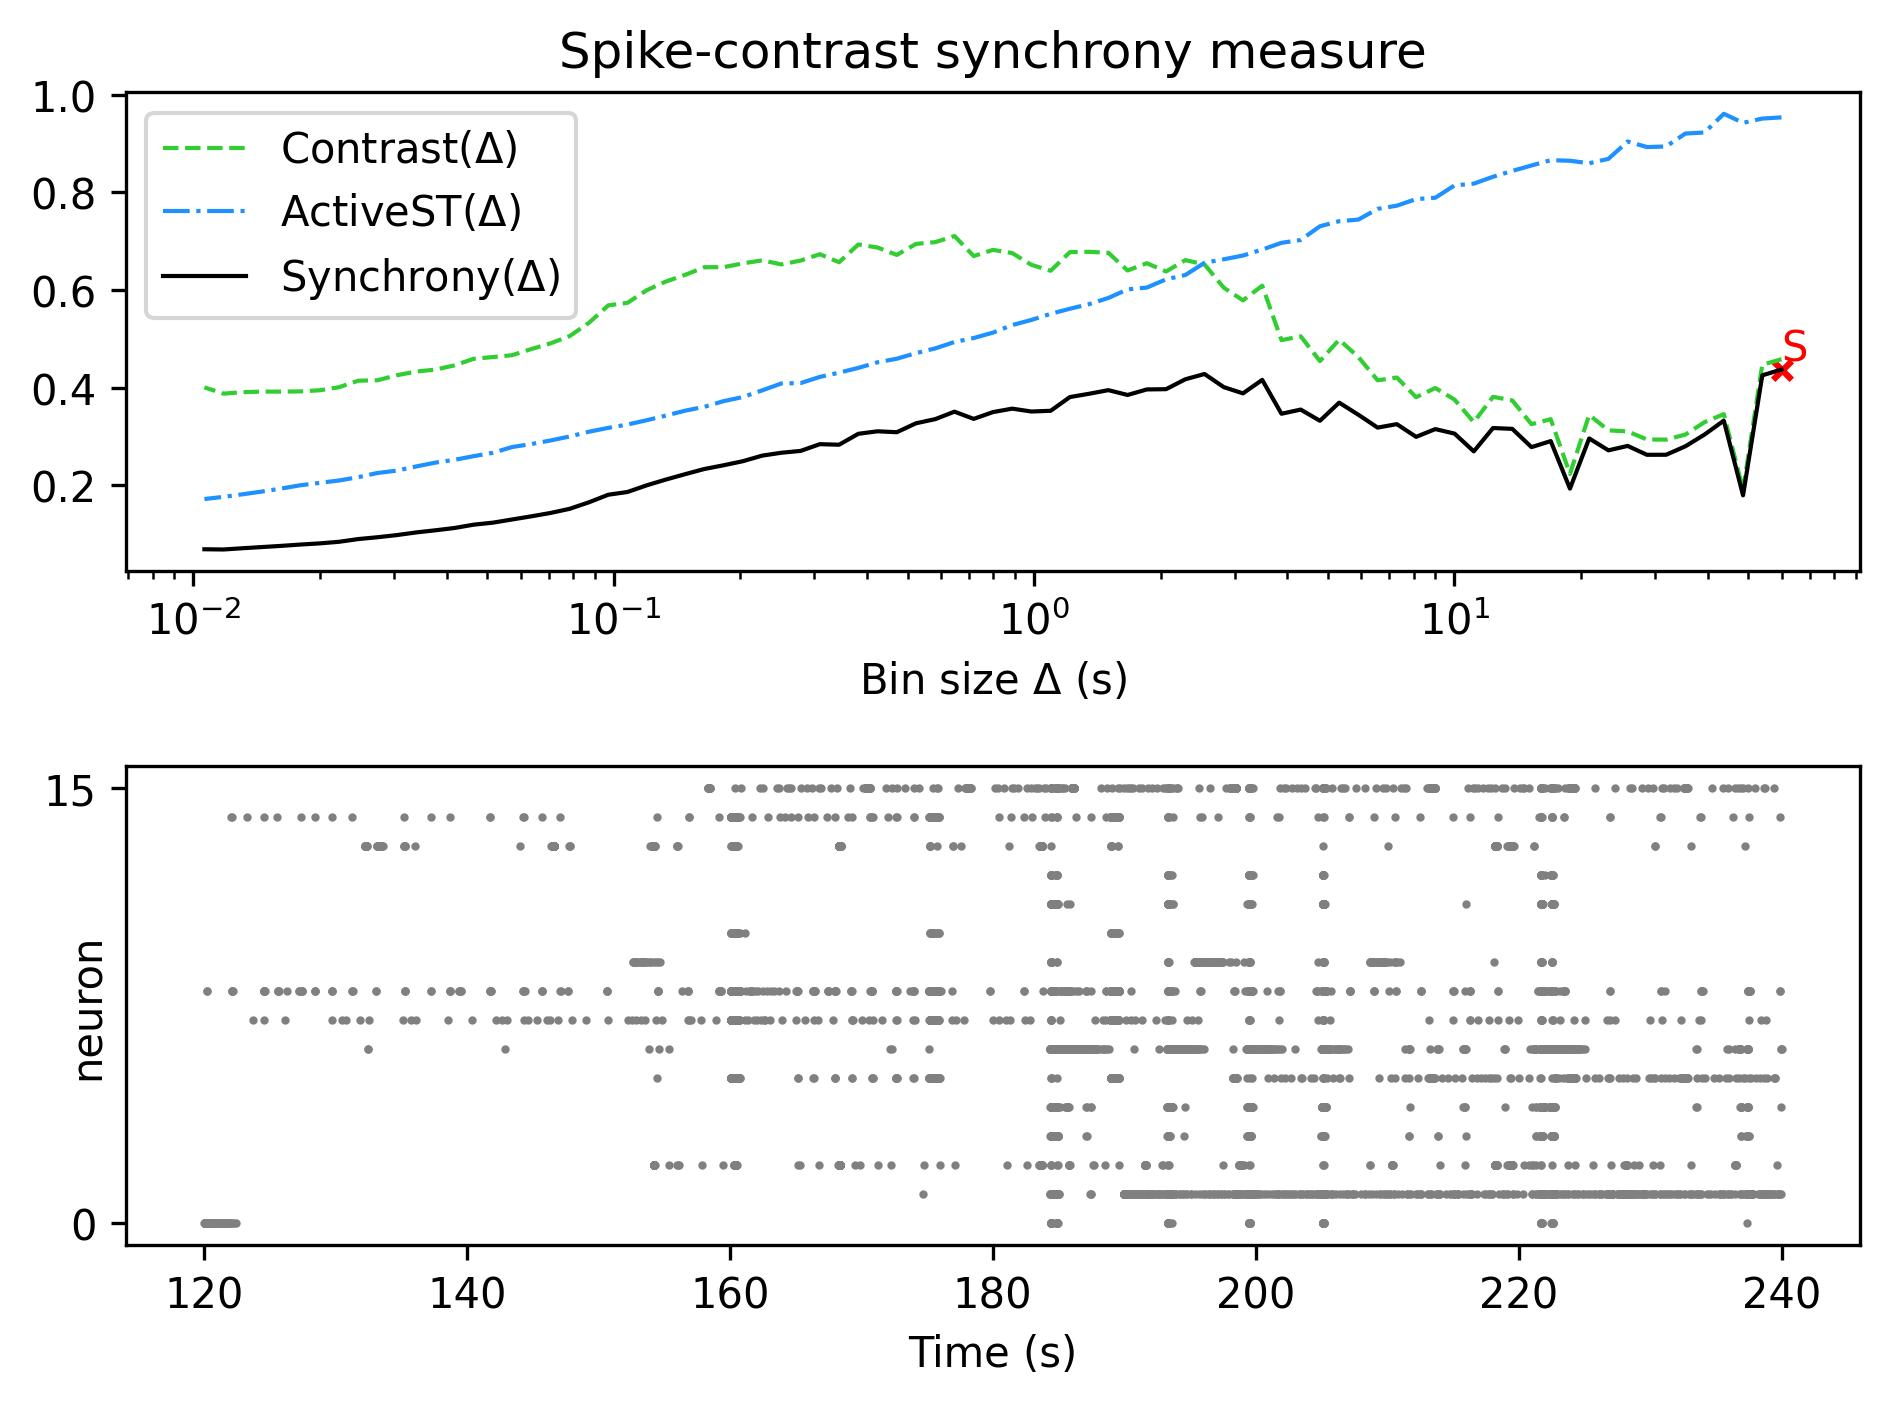

The file beside this chart, header and first rows:
, Spike-contrast (60.0 s), Spike-contrast (54.0 s), Spike-contrast (48.6 s), Spike-contrast (43.74 s), Spike-contrast (39.366 s), Spike-contrast (35.429 s), Spike-contrast (31.886 s), Spike-contrast (28.698 s), Spike-contrast (25.828 s), Spike-contrast (23.245 s), Spike-contrast (20.921 s), Spike-contrast (18.829 s), Spike-contrast (16.946 s), Spike-contrast (15.251 s), Spike-contrast (13.726 s), Spike-contrast (12.353 s), Spike-contrast (11.118 s), Spike-contrast (10.006 s), Spike-contrast (9.006 s), Spike-contrast (8.105 s), Spike-contrast (7.295 s), Spike-contrast (6.565 s), Spike-contrast (5.909 s)
0, 0.4371, 0.4252, 0.1793, 0.3323, 0.3039, 0.2797, 0.2625, 0.2624, 0.2806, 0.2715, 0.2959, 0.193, 0.2904, 0.2781, 0.3155, 0.3173, 0.2694, 0.3058, 0.315, 0.2992, 0.3252, 0.3181, 0.3444
